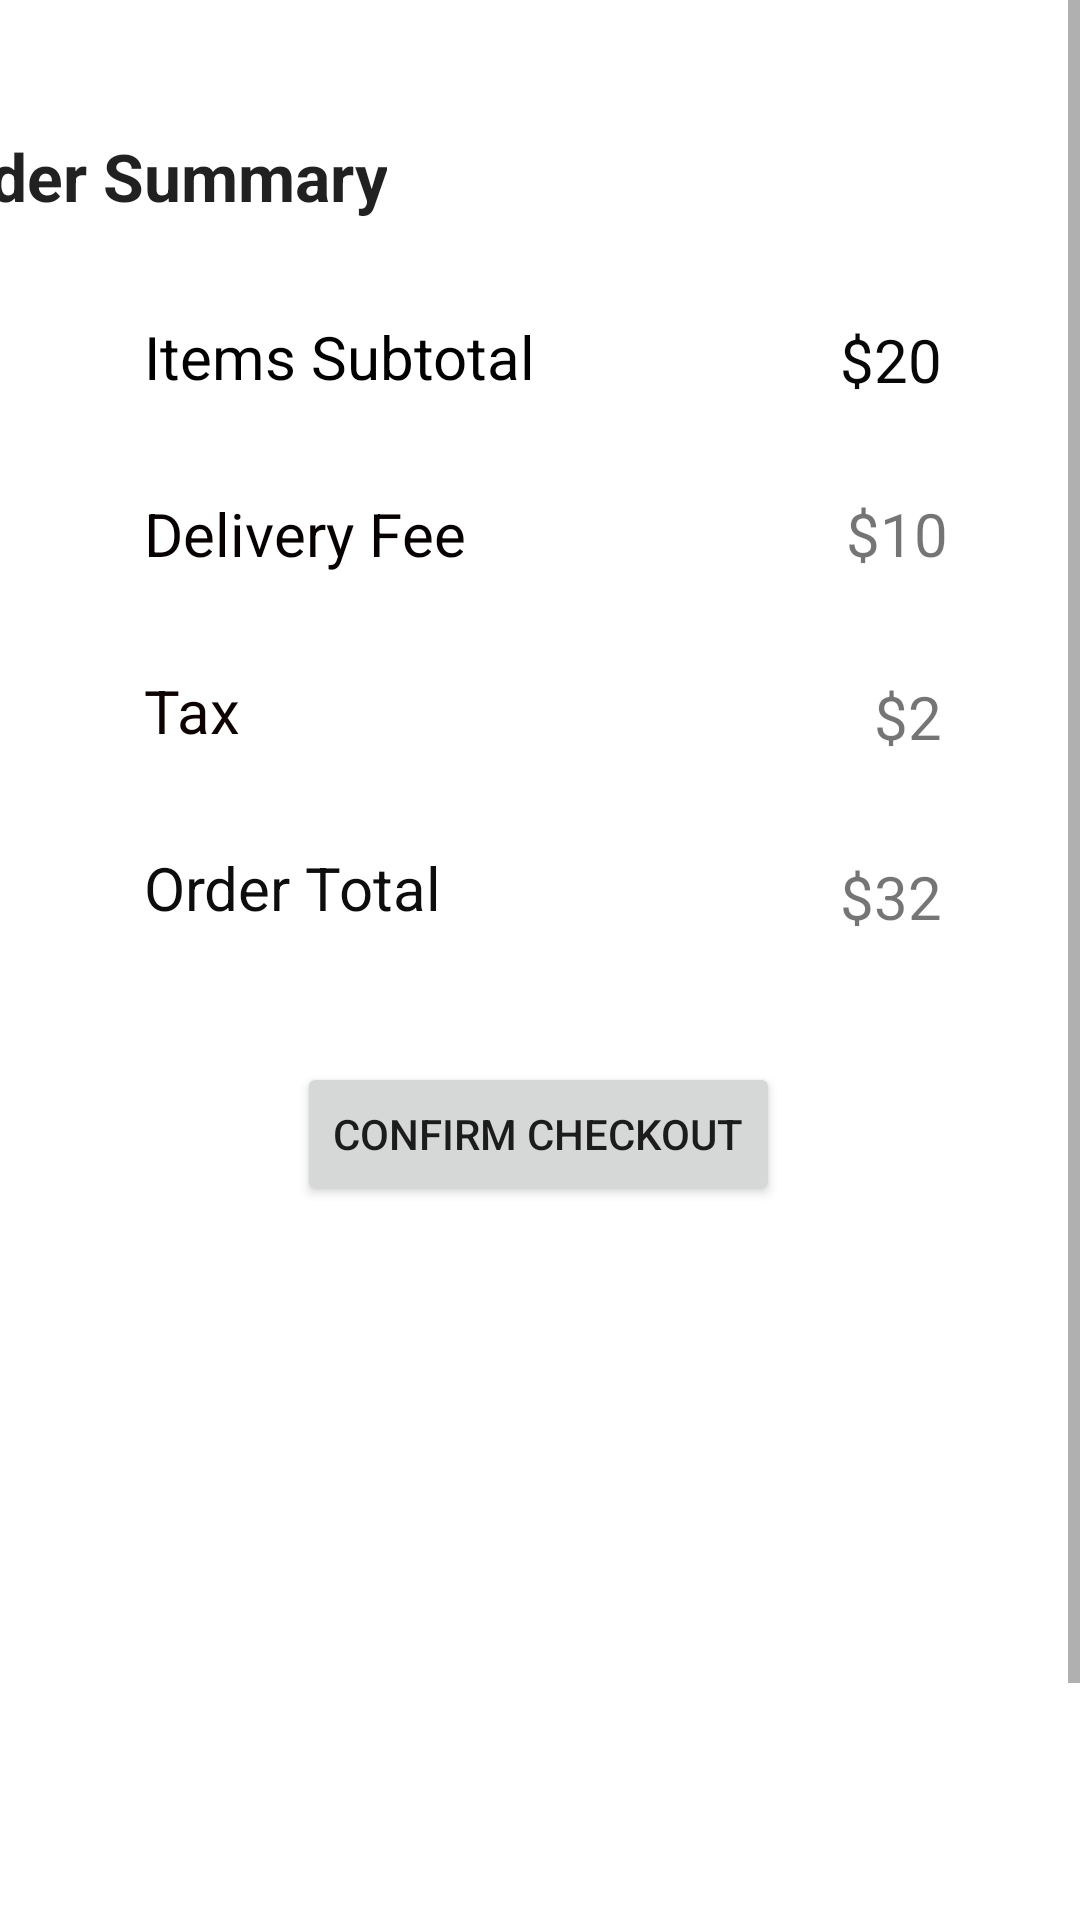

Layout XML and referenced resources for this Android screen:
<!-- AndroidManifest.xml: application theme Theme.FoodOrderingApp -->
<!-- res/layout/activity_orderamount.xml -->
<?xml version="1.0" encoding="utf-8"?>
<androidx.constraintlayout.widget.ConstraintLayout xmlns:android="http://schemas.android.com/apk/res/android"
    xmlns:app="http://schemas.android.com/apk/res-auto"
    xmlns:tools="http://schemas.android.com/tools"
    android:layout_width="match_parent"
    android:layout_height="match_parent"
    android:visibility="visible"
    tools:visibility="visible">
    <ScrollView
        android:layout_width="match_parent"
        android:layout_height="match_parent">

        <LinearLayout
            android:layout_width="match_parent"
            android:layout_height="wrap_content"
            android:orientation="vertical">

            <androidx.constraintlayout.widget.ConstraintLayout
                android:id="@+id/blue"
                android:layout_width="match_parent"
                android:layout_height="match_parent">

                <TextView
                    android:id="@+id/summary_tv"
                    android:layout_width="wrap_content"
                    android:layout_height="wrap_content"
                    android:layout_marginStart="16dp"
                    android:layout_marginTop="44dp"
                    android:layout_marginEnd="239dp"
                    android:layout_marginBottom="657dp"
                    android:text="Order Summary"
                    android:textAppearance="@style/TextAppearance.AppCompat.Large"
                    android:textStyle="bold"
                    android:visibility="visible"
                    app:layout_constraintBottom_toBottomOf="parent"
                    app:layout_constraintEnd_toEndOf="parent"
                    app:layout_constraintHorizontal_bias="0.846"
                    app:layout_constraintStart_toStartOf="parent"
                    app:layout_constraintTop_toTopOf="parent"
                    app:layout_constraintVertical_bias="1.0"
                    tools:visibility="visible" />

                <TextView
        android:id="@+id/subtotal_tv"
        android:layout_width="wrap_content"
        android:layout_height="wrap_content"
        android:layout_marginStart="48dp"
        android:layout_marginTop="32dp"
        android:text="Items Subtotal"
        android:textAlignment="gravity"
        android:textAppearance="@style/TextAppearance.AppCompat.Body1"
        android:textColor="#010000"
        android:textColorHighlight="#090808"
        android:textColorHint="#0B0B0B"
        android:textColorLink="#0B0B0B"
        android:textSize="20sp"
        android:visibility="visible"
        app:layout_constraintBottom_toTopOf="@+id/deliveryFee_tv"
        app:layout_constraintStart_toStartOf="parent"
        app:layout_constraintTop_toBottomOf="@+id/summary_tv" />

    <TextView
        android:id="@+id/deliveryFee_tv"
        android:layout_width="wrap_content"
        android:layout_height="wrap_content"
        android:layout_marginStart="48dp"
        android:layout_marginTop="32dp"
        android:textSize="20sp"
        android:text="Delivery Fee"
        android:textAppearance="@style/TextAppearance.AppCompat.Body1"
        android:textColor="#060000"
        android:textColorHighlight="#0B0A0A"
        android:textColorLink="#131212"
        android:visibility="visible"
        app:layout_constraintStart_toStartOf="parent"
        app:layout_constraintTop_toBottomOf="@+id/subtotal_tv"
        tools:visibility="visible" />

    <TextView
        android:id="@+id/tax_tv"
        android:layout_width="wrap_content"
        android:layout_height="wrap_content"
        android:layout_marginStart="48dp"
        android:layout_marginTop="32dp"
        android:textSize="20sp"
        android:text="Tax"
        android:textAppearance="@style/TextAppearance.AppCompat.Body1"
        android:textColor="#0D0101"
        android:textColorHighlight="#0E0101"
        android:textColorHint="#0D0C0C"
        android:textColorLink="#070000"
        android:visibility="visible"
        app:layout_constraintStart_toStartOf="parent"
        app:layout_constraintTop_toBottomOf="@+id/deliveryFee_tv"
        tools:visibility="visible" />

    <TextView
        android:id="@+id/orderTotal_tv"
        android:layout_width="wrap_content"
        android:layout_height="wrap_content"
        android:layout_marginStart="48dp"
        android:layout_marginTop="32dp"
        android:textSize="20sp"
        android:text="Order Total"
        android:textColor="#0D0D0D"
        android:textColorHighlight="#040000"
        android:textColorHint="#131212"
        android:textColorLink="#0B0B0B"
        android:visibility="visible"
        app:layout_constraintStart_toStartOf="parent"
        app:layout_constraintTop_toBottomOf="@+id/tax_tv"
        tools:visibility="visible" />

    <TextView
        android:id="@+id/subtotalVal_tv"
        android:layout_width="wrap_content"
        android:layout_height="wrap_content"
        android:layout_marginTop="1dp"
        android:layout_marginEnd="46dp"
        android:text="$20"
        android:textAppearance="@style/TextAppearance.AppCompat.Body1"
        android:textColor="#090808"
        android:textSize="20sp"
        android:textColorHighlight="#0D0D0D"
        android:textColorLink="#0A0101"
        android:visibility="visible"
        app:layout_constraintEnd_toEndOf="parent"
        app:layout_constraintTop_toTopOf="@+id/subtotal_tv"
        tools:visibility="visible" />

    <TextView
        android:id="@+id/delFeeVal_tv"
        android:layout_width="wrap_content"
        android:layout_height="wrap_content"
        android:layout_marginEnd="44dp"
        android:text="$10"
        android:textSize="20sp"
        app:layout_constraintEnd_toEndOf="parent"
        app:layout_constraintTop_toTopOf="@+id/deliveryFee_tv" />

    <TextView
        android:id="@+id/taxVal_tv"
        android:layout_width="wrap_content"
        android:layout_height="wrap_content"
        android:layout_marginTop="2dp"
        android:layout_marginEnd="46dp"
        android:text="$2"
        android:textSize="20sp"
        android:visibility="visible"
        app:layout_constraintEnd_toEndOf="parent"
        app:layout_constraintTop_toTopOf="@+id/tax_tv"
        tools:visibility="visible" />

    <TextView
        android:id="@+id/totalVal_tv"
        android:layout_width="wrap_content"
        android:layout_height="wrap_content"
        android:layout_marginTop="3dp"
        android:layout_marginEnd="46dp"
        android:text="$32"
        android:textSize="20sp"
        android:visibility="visible"
        app:layout_constraintEnd_toEndOf="parent"
        app:layout_constraintTop_toTopOf="@+id/orderTotal_tv"
        tools:visibility="visible" />

    <Button
        android:id="@+id/checkoutBtn"
        android:layout_width="wrap_content"
        android:layout_height="wrap_content"
        android:layout_marginStart="158dp"
        android:layout_marginTop="280dp"
        android:layout_marginEnd="159dp"
        android:layout_marginBottom="328dp"
        android:text="Confirm Checkout"
        android:visibility="visible"
        android:onClick="confirmCheckoutBtn"
        app:layout_constraintBottom_toBottomOf="parent"
        app:layout_constraintEnd_toEndOf="parent"
        app:layout_constraintStart_toStartOf="parent"
        app:layout_constraintTop_toBottomOf="@+id/summary_tv"
        tools:visibility="visible" />

            </androidx.constraintlayout.widget.ConstraintLayout>
        </LinearLayout>
    </ScrollView>
</androidx.constraintlayout.widget.ConstraintLayout>
<!-- resources referenced by this layout -->
<resources>
  <style name="Theme.FoodOrderingApp" parent="Theme.MaterialComponents.DayNight.DarkActionBar">
          
          <item name="colorPrimary">@color/appColor</item>
          <item name="colorPrimaryVariant">@color/appColor</item>
          <item name="colorOnPrimary">@color/white</item>
          
          <item name="colorSecondary">@color/teal_200</item>
          <item name="colorSecondaryVariant">@color/teal_700</item>
          <item name="colorOnSecondary">@color/black</item>
          
          <item name="android:statusBarColor">?attr/colorPrimaryVariant</item>
          
      </style>
  <color name="appColor">#14274e</color>
  <color name="white">#FFFFFFFF</color>
  <color name="teal_200">#FF03DAC5</color>
  <color name="teal_700">#FF018786</color>
  <color name="black">#FF000000</color>
</resources>
